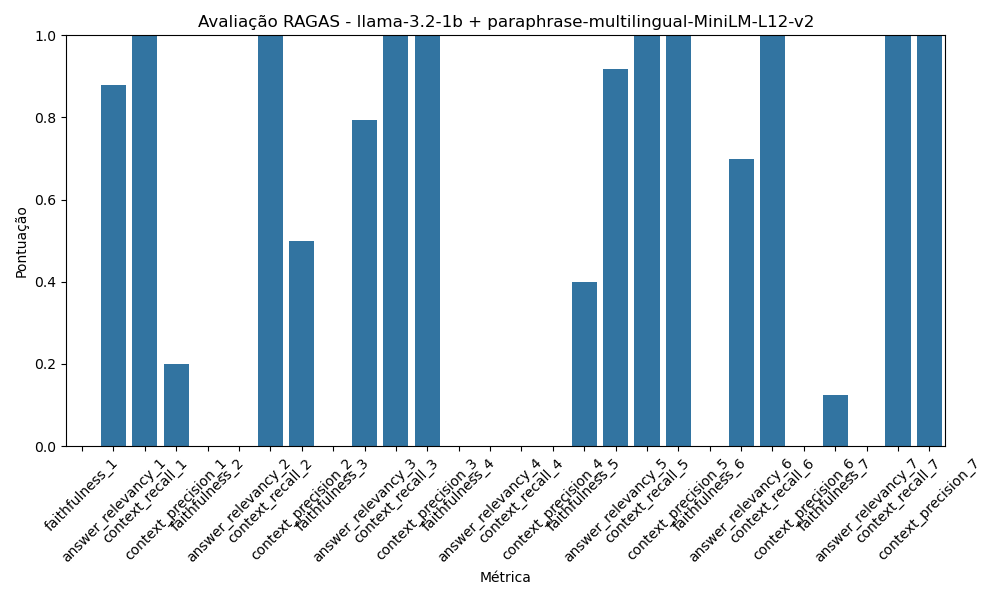

Data behind this chart, as committed beside it:
Métrica, Pontuação
faithfulness_1, 0.0
answer_relevancy_1, 0.8789
context_recall_1, 1.0
context_precision_1, 0.2
faithfulness_2, 0.0
answer_relevancy_2, 0.0
context_recall_2, 1.0
context_precision_2, 0.5
faithfulness_3, 0.0
answer_relevancy_3, 0.7932
context_recall_3, 1.0
context_precision_3, 1
faithfulness_4, 0.0
answer_relevancy_4, 0.0
context_recall_4, 0.0
context_precision_4, 0.0
faithfulness_5, 0.4
answer_relevancy_5, 0.9192
context_recall_5, 1.0
context_precision_5, 1
faithfulness_6, 0.0
answer_relevancy_6, 0.6994
context_recall_6, 1.0
context_precision_6, 0.0
faithfulness_7, 0.125
answer_relevancy_7, 0.0
context_recall_7, 1.0
context_precision_7, 1
